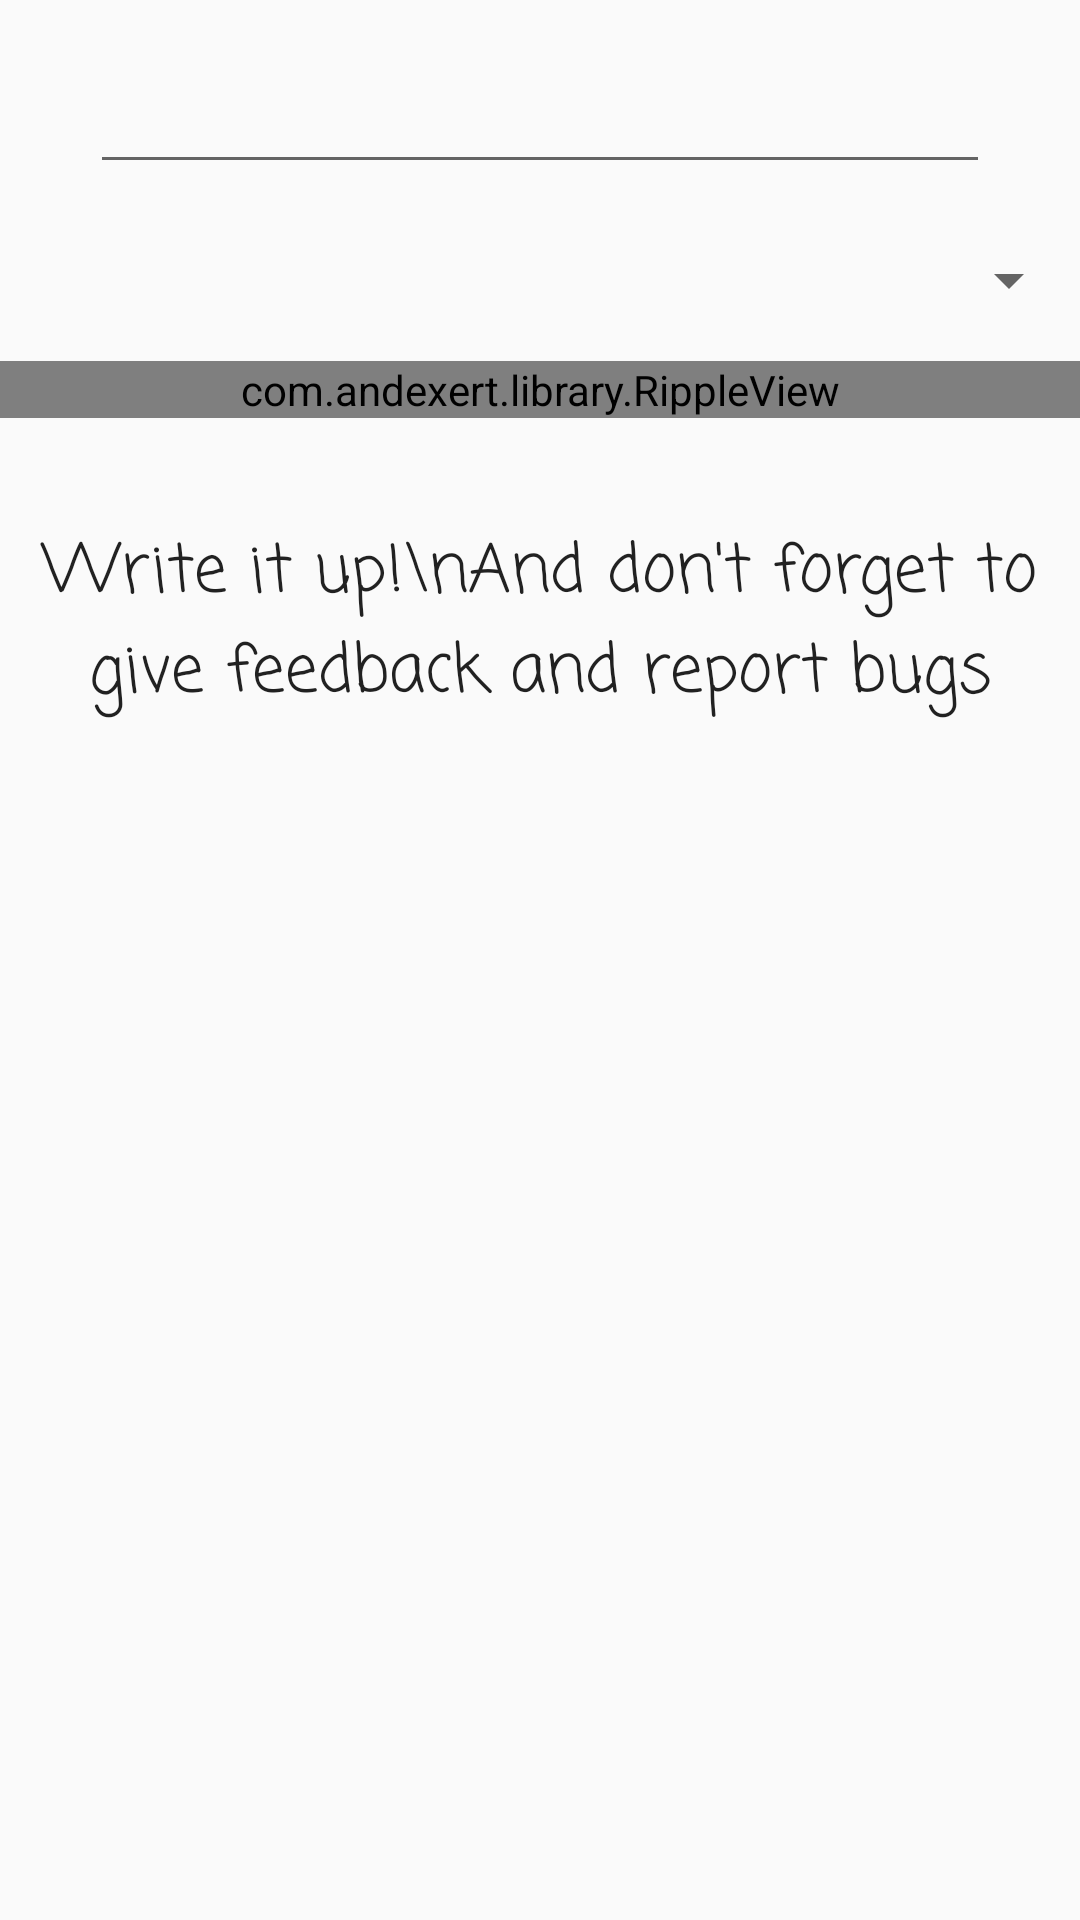

Reconstruct the res/layout file that produces this screen, plus the resources it refers to.
<!-- AndroidManifest.xml: application theme AppTheme -->
<!-- res/layout/activity_main.xml -->
<?xml version="1.0" encoding="utf-8"?>
<ScrollView xmlns:android="http://schemas.android.com/apk/res/android"
    android:layout_width="wrap_content"
    android:layout_height="match_parent"
>


    <LinearLayout xmlns:android="http://schemas.android.com/apk/res/android"
        xmlns:tools="http://schemas.android.com/tools"
        android:layout_width="match_parent"
        android:layout_height="wrap_content"
        android:layout_marginTop="20dp"
        android:gravity="center"
        android:orientation="vertical"
        android:paddingBottom="@dimen/activity_vertical_margin"
        android:paddingLeft="@dimen/activity_horizontal_margin"
        android:paddingRight="@dimen/activity_horizontal_margin"
        tools:context="com.example.android.sayhi.MainActivity">

        <EditText
            android:id="@+id/text"
            android:layout_width="wrap_content"
            android:layout_height="wrap_content"
            android:width="300dp"
            android:fontFamily="monospace" />

        <Spinner
            android:id="@+id/spinner"
            android:layout_width="match_parent"
            android:layout_height="wrap_content"
            android:layout_marginTop="20dp" />

        <com.andexert.library.RippleView
            android:id="@+id/button"
            android:layout_width="match_parent"
            android:layout_height="wrap_content"
            android:layout_marginBottom="20dp"
            android:layout_marginTop="15dp"

            >

        <Button
            android:layout_width="match_parent"
            android:layout_height="match_parent"
            android:fontFamily="monospace"
            android:text="SAY IT!"
            android:background="@android:color/holo_red_dark"
            android:textColor="#fff"
            android:textSize="14sp"

            />

        </com.andexert.library.RippleView>

        <TextView
            android:id="@+id/textView"
            android:layout_width="match_parent"
            android:layout_height="wrap_content"
            android:layout_marginTop="15dp"
            android:fontFamily="casual"
            android:gravity="center_horizontal"
            android:text="Write it up!\nAnd don't forget to give feedback and report bugs"
            android:textAppearance="?android:attr/textAppearanceLarge" />

    </LinearLayout>

</ScrollView>
<!-- resources referenced by this layout -->
<resources>
  <style name="AppTheme" parent="Theme.AppCompat.Light.DarkActionBar">
          
  
  
          <item name="colorPrimary">@color/colorPrimary</item>
          <item name="colorPrimaryDark">@color/colorPrimaryDark</item>
          <item name="colorAccent">@color/colorAccent</item>
      </style>
  <!-- not gathered from this repository: default colours our renderer supplied (Android Studio template values) -->
  <color name="colorPrimary">#FF6200EE</color>
  <color name="colorPrimaryDark">#FF3700B3</color>
  <color name="colorAccent">#FF03DAC5</color>
</resources>
